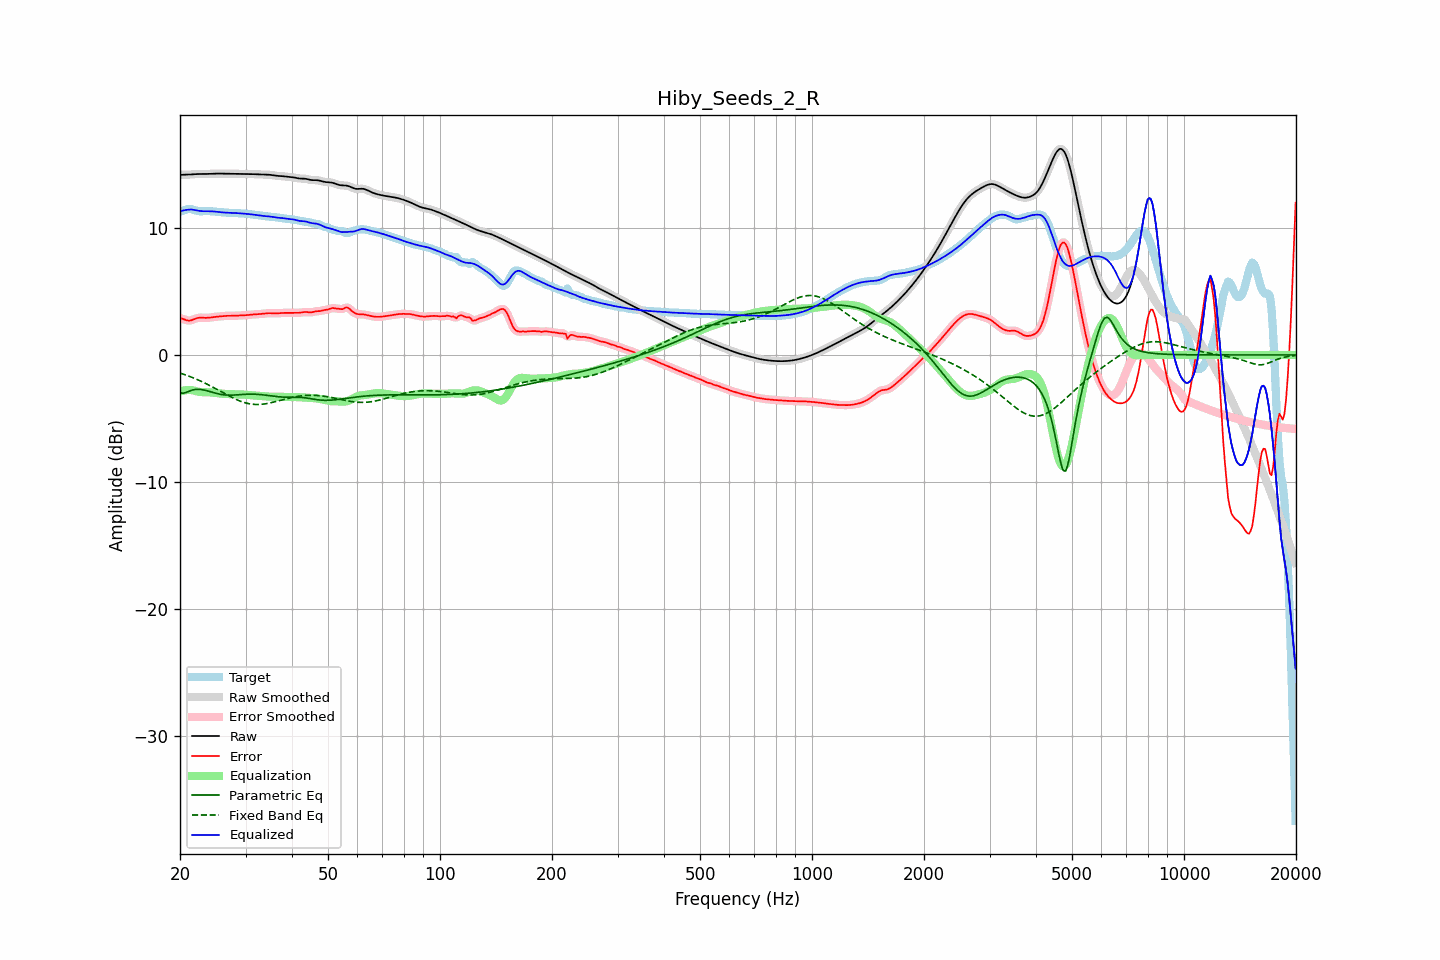

The data file committed next to this chart (first rows):
frequency, raw, error, smoothed, error_smoothed, equalization, parametric_eq, fixed_band_eq, equalized_raw, equalized_smoothed, target
20.00, 14.17, 2.90, 14.17, 2.91, -2.88, -2.98, -1.42, 11.29, 11.29, 11.27
20.20, 14.17, 2.87, 14.17, 2.86, -2.84, -3.00, -1.46, 11.33, 11.33, 11.31
20.40, 14.18, 2.83, 14.18, 2.82, -2.81, -3.01, -1.51, 11.37, 11.37, 11.35
20.61, 14.18, 2.78, 14.18, 2.78, -2.78, -2.97, -1.55, 11.40, 11.40, 11.40
20.81, 14.18, 2.73, 14.18, 2.74, -2.77, -2.94, -1.59, 11.42, 11.42, 11.45
21.02, 14.19, 2.71, 14.19, 2.71, -2.76, -2.89, -1.64, 11.43, 11.43, 11.48
21.23, 14.19, 2.70, 14.19, 2.71, -2.75, -2.83, -1.69, 11.44, 11.44, 11.49
21.44, 14.20, 2.73, 14.20, 2.73, -2.76, -2.79, -1.74, 11.44, 11.44, 11.47
21.66, 14.21, 2.78, 14.21, 2.77, -2.78, -2.75, -1.79, 11.43, 11.43, 11.44
21.87, 14.22, 2.83, 14.22, 2.83, -2.82, -2.73, -1.84, 11.41, 11.41, 11.40
22.09, 14.23, 2.87, 14.23, 2.87, -2.85, -2.71, -1.90, 11.38, 11.38, 11.36
22.31, 14.24, 2.91, 14.24, 2.91, -2.88, -2.71, -1.95, 11.36, 11.36, 11.33
22.54, 14.24, 2.93, 14.24, 2.93, -2.90, -2.71, -2.01, 11.34, 11.34, 11.31
22.76, 14.24, 2.94, 14.24, 2.94, -2.92, -2.72, -2.07, 11.32, 11.32, 11.30
22.99, 14.24, 2.93, 14.24, 2.93, -2.93, -2.74, -2.12, 11.31, 11.31, 11.31
23.22, 14.24, 2.92, 14.24, 2.92, -2.93, -2.76, -2.19, 11.31, 11.31, 11.32
23.45, 14.24, 2.92, 14.24, 2.92, -2.93, -2.79, -2.25, 11.31, 11.31, 11.32
23.69, 14.24, 2.92, 14.24, 2.92, -2.94, -2.83, -2.31, 11.31, 11.31, 11.32
23.92, 14.25, 2.93, 14.25, 2.93, -2.94, -2.86, -2.37, 11.31, 11.31, 11.32
24.16, 14.26, 2.95, 14.26, 2.95, -2.95, -2.90, -2.44, 11.31, 11.31, 11.31
24.40, 14.26, 2.97, 14.26, 2.97, -2.96, -2.94, -2.51, 11.30, 11.30, 11.30
24.65, 14.27, 2.98, 14.27, 2.98, -2.98, -2.97, -2.57, 11.29, 11.29, 11.28
24.89, 14.27, 3.00, 14.27, 3.00, -2.99, -3.01, -2.64, 11.28, 11.28, 11.27
25.14, 14.27, 3.01, 14.27, 3.01, -3.01, -3.04, -2.71, 11.26, 11.26, 11.26
25.39, 14.27, 3.02, 14.27, 3.02, -3.02, -3.07, -2.78, 11.25, 11.25, 11.25
25.65, 14.27, 3.04, 14.27, 3.04, -3.04, -3.09, -2.85, 11.23, 11.23, 11.24
25.91, 14.27, 3.05, 14.27, 3.05, -3.05, -3.12, -2.92, 11.22, 11.22, 11.22
26.16, 14.27, 3.06, 14.27, 3.06, -3.06, -3.13, -2.99, 11.21, 11.21, 11.21
26.43, 14.27, 3.07, 14.27, 3.07, -3.07, -3.15, -3.06, 11.20, 11.20, 11.20
26.69, 14.27, 3.08, 14.27, 3.08, -3.07, -3.16, -3.13, 11.19, 11.19, 11.19
26.96, 14.27, 3.08, 14.27, 3.08, -3.08, -3.16, -3.20, 11.19, 11.19, 11.19
27.23, 14.27, 3.08, 14.27, 3.08, -3.08, -3.16, -3.26, 11.19, 11.19, 11.19
27.50, 14.27, 3.08, 14.27, 3.08, -3.09, -3.16, -3.33, 11.18, 11.18, 11.18
27.77, 14.26, 3.08, 14.26, 3.08, -3.09, -3.16, -3.39, 11.18, 11.18, 11.18
28.05, 14.26, 3.09, 14.26, 3.09, -3.09, -3.15, -3.45, 11.17, 11.17, 11.17
28.33, 14.26, 3.09, 14.26, 3.09, -3.09, -3.14, -3.51, 11.16, 11.16, 11.16
28.62, 14.25, 3.10, 14.25, 3.10, -3.10, -3.13, -3.56, 11.15, 11.15, 11.15
28.90, 14.25, 3.10, 14.25, 3.10, -3.10, -3.13, -3.61, 11.15, 11.15, 11.14
29.19, 14.24, 3.11, 14.24, 3.11, -3.11, -3.12, -3.66, 11.14, 11.14, 11.14
29.48, 14.24, 3.11, 14.24, 3.11, -3.11, -3.11, -3.71, 11.13, 11.13, 11.13
29.78, 14.24, 3.12, 14.24, 3.12, -3.12, -3.10, -3.75, 11.12, 11.12, 11.12
30.08, 14.24, 3.13, 14.24, 3.13, -3.13, -3.09, -3.78, 11.11, 11.11, 11.11
30.38, 14.24, 3.14, 14.24, 3.14, -3.14, -3.09, -3.81, 11.09, 11.09, 11.10
30.68, 14.24, 3.16, 14.24, 3.16, -3.15, -3.09, -3.84, 11.08, 11.08, 11.08
30.99, 14.23, 3.17, 14.23, 3.17, -3.16, -3.08, -3.86, 11.07, 11.07, 11.06
31.30, 14.23, 3.18, 14.23, 3.18, -3.18, -3.09, -3.88, 11.05, 11.05, 11.05
31.61, 14.22, 3.19, 14.22, 3.19, -3.19, -3.09, -3.89, 11.04, 11.04, 11.03
31.93, 14.22, 3.20, 14.22, 3.20, -3.20, -3.09, -3.90, 11.02, 11.02, 11.02
32.24, 14.21, 3.20, 14.21, 3.20, -3.21, -3.10, -3.90, 11.00, 11.00, 11.01
32.57, 14.20, 3.21, 14.20, 3.21, -3.22, -3.11, -3.90, 10.99, 10.99, 10.99
32.89, 14.20, 3.22, 14.20, 3.22, -3.23, -3.12, -3.89, 10.97, 10.97, 10.97
33.22, 14.19, 3.24, 14.19, 3.24, -3.24, -3.13, -3.88, 10.95, 10.95, 10.95
33.55, 14.19, 3.25, 14.19, 3.25, -3.25, -3.14, -3.87, 10.94, 10.94, 10.94
33.89, 14.19, 3.27, 14.19, 3.27, -3.26, -3.16, -3.85, 10.93, 10.93, 10.92
34.23, 14.19, 3.28, 14.19, 3.28, -3.27, -3.18, -3.83, 10.92, 10.92, 10.91
34.57, 14.18, 3.29, 14.18, 3.28, -3.28, -3.19, -3.80, 10.91, 10.91, 10.90
34.92, 14.17, 3.29, 14.17, 3.29, -3.28, -3.21, -3.78, 10.89, 10.89, 10.89
35.27, 14.16, 3.28, 14.16, 3.28, -3.28, -3.23, -3.75, 10.87, 10.87, 10.87
35.62, 14.14, 3.28, 14.14, 3.28, -3.28, -3.24, -3.72, 10.85, 10.85, 10.85
35.97, 14.11, 3.28, 14.12, 3.28, -3.28, -3.26, -3.68, 10.83, 10.83, 10.84
... 635 more rows
